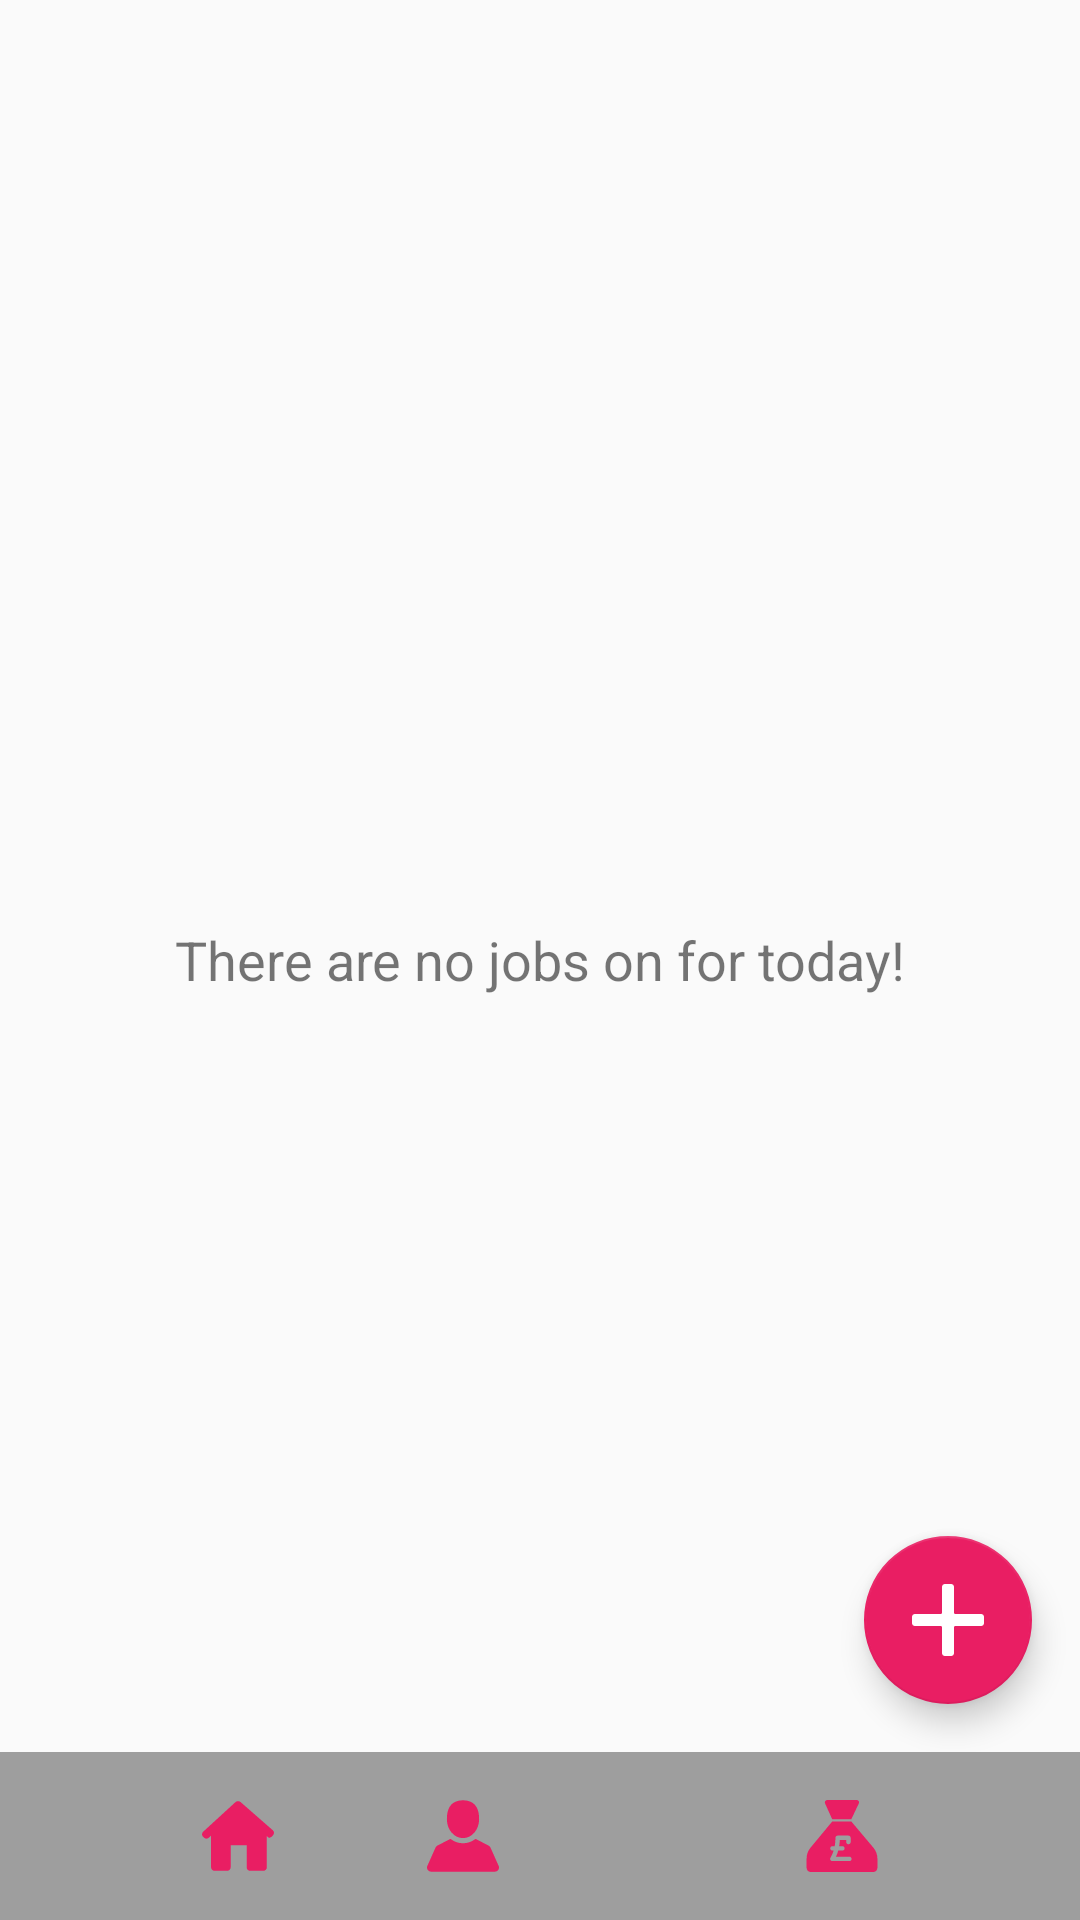

Layout XML and referenced resources for this Android screen:
<!-- AndroidManifest.xml: application theme AppTheme -->
<!-- res/layout/activity_day_view.xml -->
<?xml version="1.0" encoding="utf-8"?>
<android.support.constraint.ConstraintLayout xmlns:android="http://schemas.android.com/apk/res/android"
    xmlns:app="http://schemas.android.com/apk/res-auto"
    xmlns:tools="http://schemas.android.com/tools"
    android:layout_width="match_parent"
    android:layout_height="match_parent"
    tools:context="com.endorphinapps.kemikal.queenofclean.ViewAlls.ViewDayJobs">

    
    <TextView
        android:id="@+id/day_empty_list"
        style="@style/text_field_wrap"
        android:layout_width="0dp"
        android:layout_height="0dp"
        android:gravity="center"
        android:text="There are no jobs on for today!"
        app:layout_constraintBottom_toBottomOf="parent"
        app:layout_constraintLeft_toLeftOf="parent"
        app:layout_constraintRight_toRightOf="parent"
        app:layout_constraintTop_toTopOf="parent" />

    <include
        android:id="@+id/bottom_nav"
        layout="@layout/navigation_bottom"
        android:layout_width="0dp"
        android:layout_height="wrap_content"
        app:layout_constraintLeft_toLeftOf="parent"
        app:layout_constraintRight_toRightOf="parent"
        app:layout_constraintBottom_toBottomOf="parent" />

    <ListView
        android:id="@+id/day_view_listview"
        android:layout_width="0dp"
        android:layout_height="0dp"
        app:layout_constraintLeft_toLeftOf="parent"
        app:layout_constraintRight_toRightOf="parent"
        app:layout_constraintTop_toTopOf="parent"
        app:layout_constraintBottom_toTopOf="@id/bottom_nav" />

    <android.support.design.widget.FloatingActionButton
        android:id="@+id/FAB"
        android:layout_width="wrap_content"
        android:layout_height="wrap_content"
        android:layout_marginRight="16dp"
        android:layout_marginBottom="72dp"
        android:src="@drawable/ic_add"
        android:tint="#fff"
        app:layout_constraintRight_toRightOf="parent"
        app:layout_constraintBottom_toBottomOf="parent" />

</android.support.constraint.ConstraintLayout>
<!-- res/layout/navigation_bottom.xml (included above) -->
<?xml version="1.0" encoding="utf-8"?>
<android.support.constraint.ConstraintLayout xmlns:android="http://schemas.android.com/apk/res/android"
    android:layout_width="match_parent"
    android:layout_height="wrap_content"
    xmlns:app="http://schemas.android.com/apk/res-auto"
    android:background="@color/colorPrimary"
    android:layout_gravity="bottom"
    android:padding="@dimen/padding_16">

    <ImageButton
        android:id="@+id/nav_bottom_btn_home"
        android:layout_width="wrap_content"
        android:layout_height="wrap_content"
        android:background="@drawable/ic_home"
        android:backgroundTint="@color/colorAccent"
        app:layout_constraintLeft_toLeftOf="parent"
        app:layout_constraintRight_toLeftOf="@+id/nav_bottom_btn_people"
        app:layout_constraintTop_toTopOf="parent"
        android:onClick="onClick" />

    <ImageButton
        android:id="@+id/nav_bottom_btn_people"
        android:layout_width="wrap_content"
        android:layout_height="wrap_content"
        android:background="@drawable/ic_person"
        android:backgroundTint="@color/colorAccent"
        app:layout_constraintLeft_toRightOf="@+id/nav_bottom_btn_home"
        app:layout_constraintRight_toLeftOf="@+id/nav_bottom_btn_jobs"
        app:layout_constraintTop_toTopOf="parent"
        android:onClick="onClick" />

    <ImageButton
        android:id="@+id/nav_bottom_btn_jobs"
        android:layout_width="wrap_content"
        android:layout_height="wrap_content"
        android:background="@drawable/ic_jobs"
        android:backgroundTint="@color/colorAccent"
        app:layout_constraintLeft_toRightOf="@+id/nav_bottom_btn_people"
        app:layout_constraintRight_toLeftOf="@+id/nav_bottom_btn_finances"
        app:layout_constraintTop_toTopOf="parent"
        android:onClick="onClick" />

    <ImageButton
        android:id="@+id/nav_bottom_btn_finances"
        android:layout_width="wrap_content"
        android:layout_height="wrap_content"
        android:background="@drawable/ic_money"
        android:backgroundTint="@color/colorAccent"
        app:layout_constraintLeft_toRightOf="@+id/nav_bottom_btn_jobs"
        app:layout_constraintTop_toTopOf="parent"
        app:layout_constraintRight_toRightOf="parent"
        android:onClick="onClick" />

</android.support.constraint.ConstraintLayout>
<!-- resources referenced by this layout -->
<resources>
  <color name="colorAccent">#E91E63</color>
  <color name="colorPrimary">#9E9E9E</color>
  <dimen name="padding_16">16dp</dimen>
  <!-- drawable ic_add (drawable) -->
  <vector xmlns:android="http://schemas.android.com/apk/res/android"
      android:width="24dp"
      android:height="24dp"
      android:viewportWidth="24.0"
      android:viewportHeight="24.0">
      <path
          android:fillColor="#FF000000"
          android:pathData="m23,10h-8.5c-0.3,0 -0.5,-0.2 -0.5,-0.5v-8.5c0,-0.6 -0.4,-1 -1,-1h-2c-0.6,0 -1,0.4 -1,1v8.5c0,0.3 -0.2,0.5 -0.5,0.5h-8.5c-0.6,0 -1,0.4 -1,1v2c0,0.6 0.4,1 1,1h8.5c0.3,0 0.5,0.2 0.5,0.5v8.5c0,0.6 0.4,1 1,1h2c0.6,0 1,-0.4 1,-1v-8.5c0,-0.3 0.2,-0.5 0.5,-0.5h8.5c0.6,0 1,-0.4 1,-1v-2c0,-0.6 -0.4,-1 -1,-1z" />
  </vector>
  <!-- drawable ic_home (drawable) -->
  <vector android:height="24dp"
      android:viewportHeight="306.773"
      android:viewportWidth="306.773"
      android:width="24dp"
      xmlns:android="http://schemas.android.com/apk/res/android">
      <path
          android:fillColor="#010002"
          android:pathData="M302.93,149.79c5.56,-6.12 5.02,-15.49 -1.2,-20.93L164.63,8.9c-6.22,-5.44 -16.2,-5.33 -22.29,0.26L4.77,135.26c-6.09,5.59 -6.39,14.95 -0.66,20.9l3.45,3.59c5.72,5.95 14.97,6.66 20.65,1.58l10.28,-9.21v134.79c0,8.27 6.7,14.97 14.97,14.97h53.62c8.26,0 14.97,-6.7 14.97,-14.97v-94.3h68.4v94.3c-0.12,8.26 5.79,14.96 14.06,14.96h56.83c8.26,0 14.97,-6.7 14.97,-14.97V154.02c0,0 2.84,2.49 6.34,5.57c3.5,3.07 10.84,0.61 16.4,-5.51L302.93,149.79z" />
  </vector>
  <!-- drawable ic_person (drawable) -->
  <vector android:height="24dp"
      android:viewportHeight="409.164"
      android:viewportWidth="409.165"
      android:width="24dp"
      xmlns:android="http://schemas.android.com/apk/res/android">
      <path
          android:fillColor="#FF000000"
          android:pathData="M204.6,216.7c50.7,0 91.7,-48.1 91.7,-107.4c0,-82.2 -41.1,-107.4 -91.7,-107.4c-50.7,0 -91.7,25.1 -91.7,107.4C112.8,168.6 153.9,216.7 204.6,216.7z" />
      <path
          android:fillColor="#FF000000"
          android:pathData="M407.2,374.7L360.9,270.5c-2.1,-4.8 -5.8,-8.7 -10.5,-11.1l-71.8,-37.4c-1.6,-0.8 -3.5,-0.7 -4.9,0.4c-20.3,15.4 -44.2,23.5 -69.1,23.5c-24.9,0 -48.8,-8.1 -69.1,-23.5c-1.4,-1.1 -3.3,-1.2 -4.9,-0.4L58.8,259.3c-4.6,2.4 -8.3,6.4 -10.5,11.1L2,374.7c-3.2,7.2 -2.5,15.4 1.8,22c4.3,6.6 11.5,10.5 19.4,10.5h362.9c7.9,0 15.1,-3.9 19.4,-10.5C409.7,390.1 410.4,381.9 407.2,374.7z" />
  </vector>
  <style name="text_field_wrap">
          <item name="android:layout_width">wrap_content</item>
          <item name="android:layout_height">wrap_content</item>
          <item name="android:textSize">@dimen/text_size_standard</item>
      </style>
  <style name="AppTheme" parent="Theme.AppCompat.Light.DarkActionBar">
          <item name="colorPrimary">@color/colorPrimary</item>
          <item name="colorPrimaryDark">@color/colorPrimaryDark</item>
          <item name="colorAccent">@color/colorAccent</item>
      </style>
  <dimen name="text_size_standard">18sp</dimen>
  <color name="colorPrimaryDark">#616161</color>
</resources>
